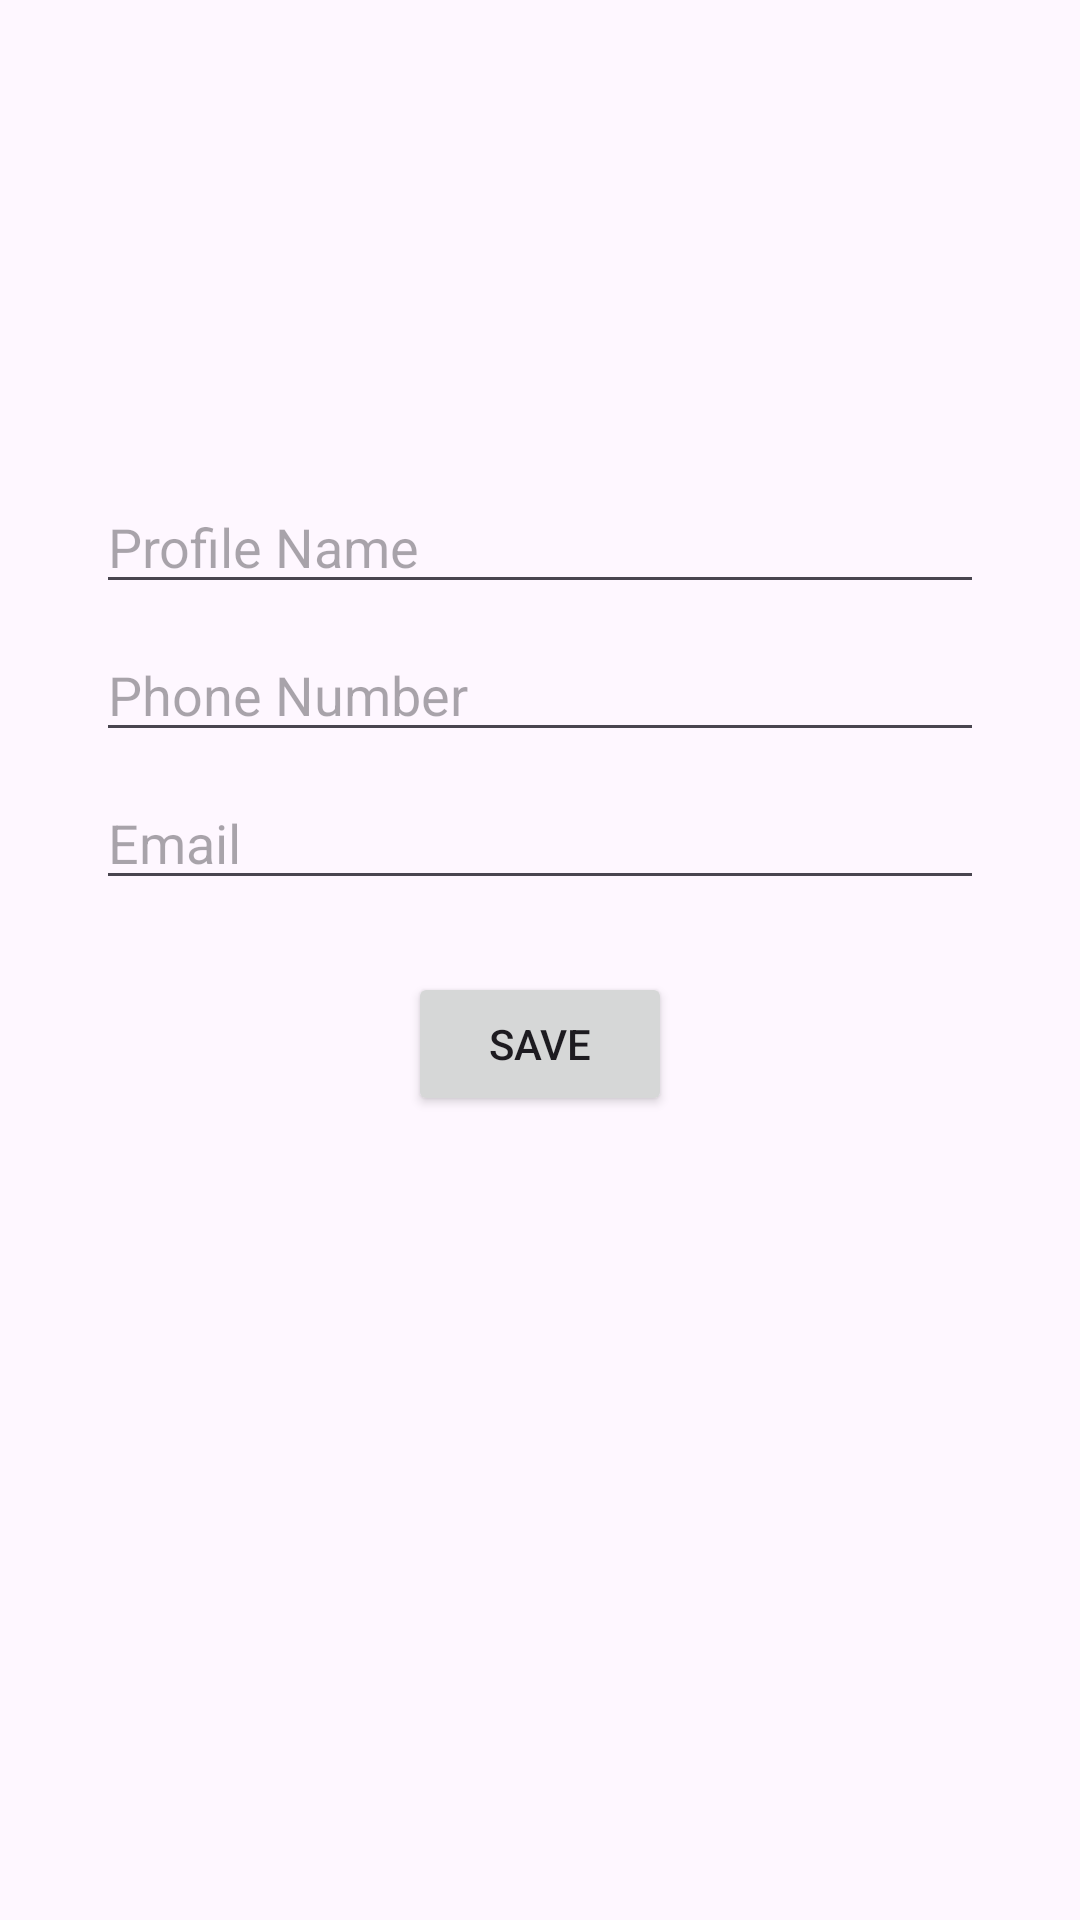

Produce the Android XML layout that renders to this screen, including the resource entries it uses.
<!-- AndroidManifest.xml: application theme Theme.AndroidGPTPro -->
<!-- res/layout/activity_edit.xml -->
<?xml version="1.0" encoding="utf-8"?>
<RelativeLayout xmlns:android="http://schemas.android.com/apk/res/android"
    android:layout_width="match_parent"
    android:layout_height="match_parent">


    <ImageView
        android:id="@+id/image_edit_profile_picture"
        android:layout_width="120dp"
        android:layout_height="120dp"
        android:src="@android:drawable/sym_def_app_icon"
        android:layout_centerHorizontal="true"
        android:layout_marginTop="24dp" />


    <EditText
        android:id="@+id/edit_text_edit_profile_name"
        android:layout_width="match_parent"
        android:layout_height="wrap_content"
        android:hint="Profile Name"
        android:inputType="text"
        android:layout_below="@id/image_edit_profile_picture"
        android:layout_marginTop="16dp"
        android:layout_marginStart="32dp"
        android:layout_marginEnd="32dp" />


    <EditText
        android:id="@+id/edit_text_edit_phone_number"
        android:layout_width="match_parent"
        android:layout_height="wrap_content"
        android:hint="Phone Number"
        android:inputType="phone"
        android:layout_below="@id/edit_text_edit_profile_name"
        android:layout_marginTop="8dp"
        android:layout_marginStart="32dp"
        android:layout_marginEnd="32dp" />


    <EditText
        android:id="@+id/edit_text_edit_email"
        android:layout_width="match_parent"
        android:layout_height="wrap_content"
        android:hint="Email"
        android:inputType="textEmailAddress"
        android:layout_below="@id/edit_text_edit_phone_number"
        android:layout_marginTop="8dp"
        android:layout_marginStart="32dp"
        android:layout_marginEnd="32dp" />


    <Button
        android:id="@+id/button_save_profile"
        android:layout_width="wrap_content"
        android:layout_height="wrap_content"
        android:text="Save"
        android:layout_below="@id/edit_text_edit_email"
        android:layout_centerHorizontal="true"
        android:layout_marginTop="24dp" />

</RelativeLayout>
<!-- resources referenced by this layout -->
<resources>
  <style name="Theme.AndroidGPTPro" parent="Base.Theme.AndroidGPTPro" />
  <style name="Base.Theme.AndroidGPTPro" parent="Theme.Material3.DayNight.NoActionBar">
          
          
      </style>
</resources>
